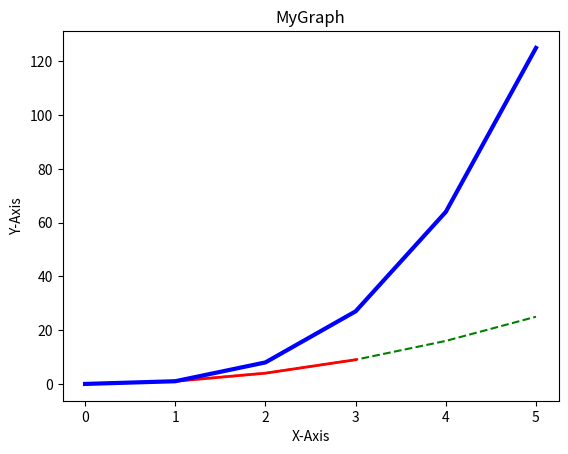

Here is the Python script that generated this plot:
import matplotlib.pyplot as plt

x = [1 , 2 ,3 ,4, 5]
y = [1, 4, 9, 16, 25]

plt.plot(x,y,"g--") #r=red b=blue g=green --=dashed o=dots for each point (ro,go,bo,r--,g--,b--)
plt.plot([0,1,2,3],[0,1,4,9,],"r-",label = "Squares", linewidth = 2)
plt.plot([0,1,2,3,4,5],[0,1,8,27,64,125],"b-",label = "Cubes", linewidth = 3)
#plt.axis([0,10,0,50])
plt.ylabel("Y-Axis")
plt.xlabel("X-Axis")
plt.title("MyGraph")
#plt.legend()
plt.show()


x1 = ["A","B","C","D"]
y1 = [20, 30, 40, 50]

#plt.bar(x1,y1)
# plt.show()
